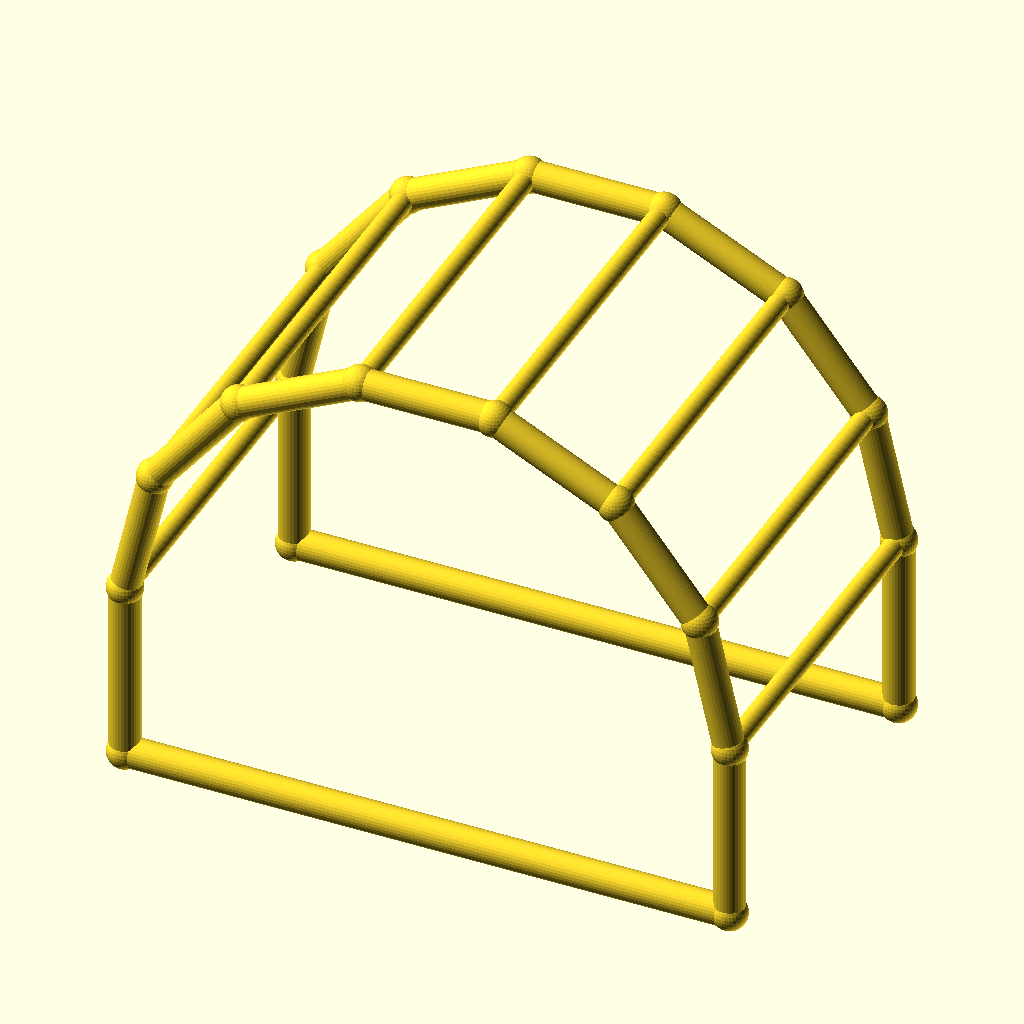
Cell 1: the model at its default parameters.
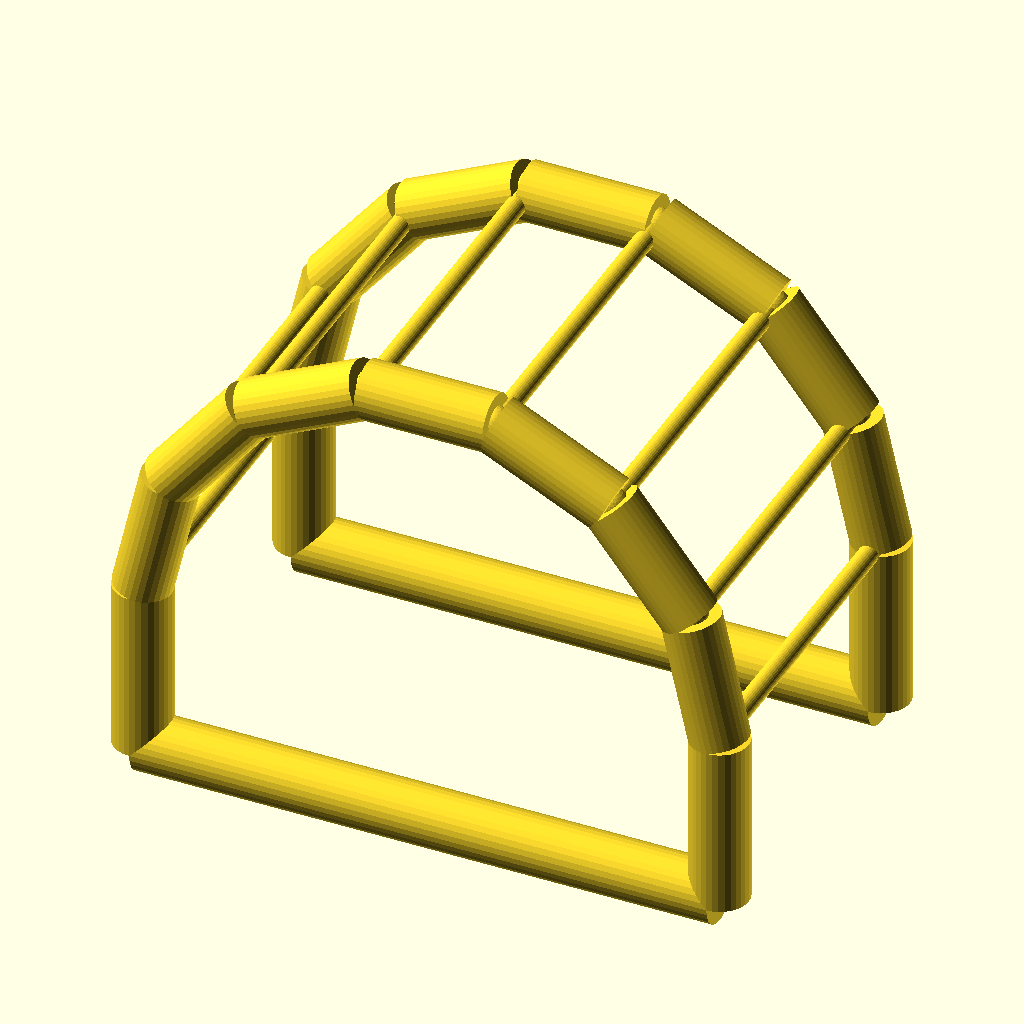
Cell 2: the same model with chord_r = 5.
All cells are drawn from the same view direction (rotation 55°, 0°, 25°, orthographic, colour scheme Cornfield), but the view is re-fitted for each cell, so position and scale can differ between cells as well as the parameter.
Source of the model, optional_data/data/wire4/pergola/scene_0008.scad:
$fn = 32;

// ----------------------------------------------------------------------
// Pergola arch: 7-segment arches, span 100 mm
// ----------------------------------------------------------------------

// --- parameters (mm) ---
span = 100;               // arch span, X
post_h = 30;              // post height
arch_r = 50;              // arch radius
depth = 60;               // frame spacing, Y
chord_r = 2.5;            // arch and post member radius
brace_r = 1.7;            // purlin member radius
joint_r = 2.9;            // joint ball radius

bbox_x = 105.8;  // overall X, joints included
bbox_y = 65.8;  // overall Y, joints included
bbox_z = 84.55;  // overall Z, joints included
chord_d = 2 * chord_r;  // arch stock diameter
brace_d = 2 * brace_r;  // purlin stock diameter
nodes = [[0.0, 0.0, 0.0], [100.0, 0.0, 0.0], [0.0, 0.0, 30.0], [4.9516, 0.0, 51.6942], [18.8255, 0.0, 69.0916], [38.874, 0.0, 78.7464], [61.126, 0.0, 78.7464], [81.1745, 0.0, 69.0916], [95.0484, 0.0, 51.6942], [100.0, 0.0, 30.0], [0.0, 60.0, 0.0], [100.0, 60.0, 0.0], [0.0, 60.0, 30.0], [4.9516, 60.0, 51.6942], [18.8255, 60.0, 69.0916], [38.874, 60.0, 78.7464], [61.126, 60.0, 78.7464], [81.1745, 60.0, 69.0916], [95.0484, 60.0, 51.6942], [100.0, 60.0, 30.0]];

module member(a, b, r) {
  /* round stock from joint a to joint b, ends buried in the joint balls */
  d = b - a;
  length = norm(d);
  translate(a) rotate([0, acos(d[2] / length), atan2(d[1], d[0])])
    cylinder(h = length, r = r);
}

module joint(p, r) {
  /* ball at the joint centre, fatter than every member meeting there */
  translate(p) sphere(r = r);
}

/* members - each call is one graph edge */
member(nodes[0], nodes[2], chord_r);
member(nodes[1], nodes[9], chord_r);
member(nodes[0], nodes[1], chord_r);
member(nodes[2], nodes[3], chord_r);
member(nodes[3], nodes[4], chord_r);
member(nodes[4], nodes[5], chord_r);
member(nodes[5], nodes[6], chord_r);
member(nodes[6], nodes[7], chord_r);
member(nodes[7], nodes[8], chord_r);
member(nodes[8], nodes[9], chord_r);
member(nodes[10], nodes[12], chord_r);
member(nodes[11], nodes[19], chord_r);
member(nodes[10], nodes[11], chord_r);
member(nodes[12], nodes[13], chord_r);
member(nodes[13], nodes[14], chord_r);
member(nodes[14], nodes[15], chord_r);
member(nodes[15], nodes[16], chord_r);
member(nodes[16], nodes[17], chord_r);
member(nodes[17], nodes[18], chord_r);
member(nodes[18], nodes[19], chord_r);
member(nodes[2], nodes[12], brace_r);
member(nodes[3], nodes[13], brace_r);
member(nodes[4], nodes[14], brace_r);
member(nodes[5], nodes[15], brace_r);
member(nodes[6], nodes[16], brace_r);
member(nodes[7], nodes[17], brace_r);
member(nodes[8], nodes[18], brace_r);
member(nodes[9], nodes[19], brace_r);

/* joint balls */
for (p = nodes) joint(p, joint_r);
Customizer parameters (derived from the source; name, type, default, range or options):
span: number, default 100
post_h: number, default 30
arch_r: number, default 50
depth: number, default 60
chord_r: number, default 2.5
brace_r: number, default 1.7
joint_r: number, default 2.9
bbox_x: number, default 105.8
bbox_y: number, default 65.8
bbox_z: number, default 84.55
